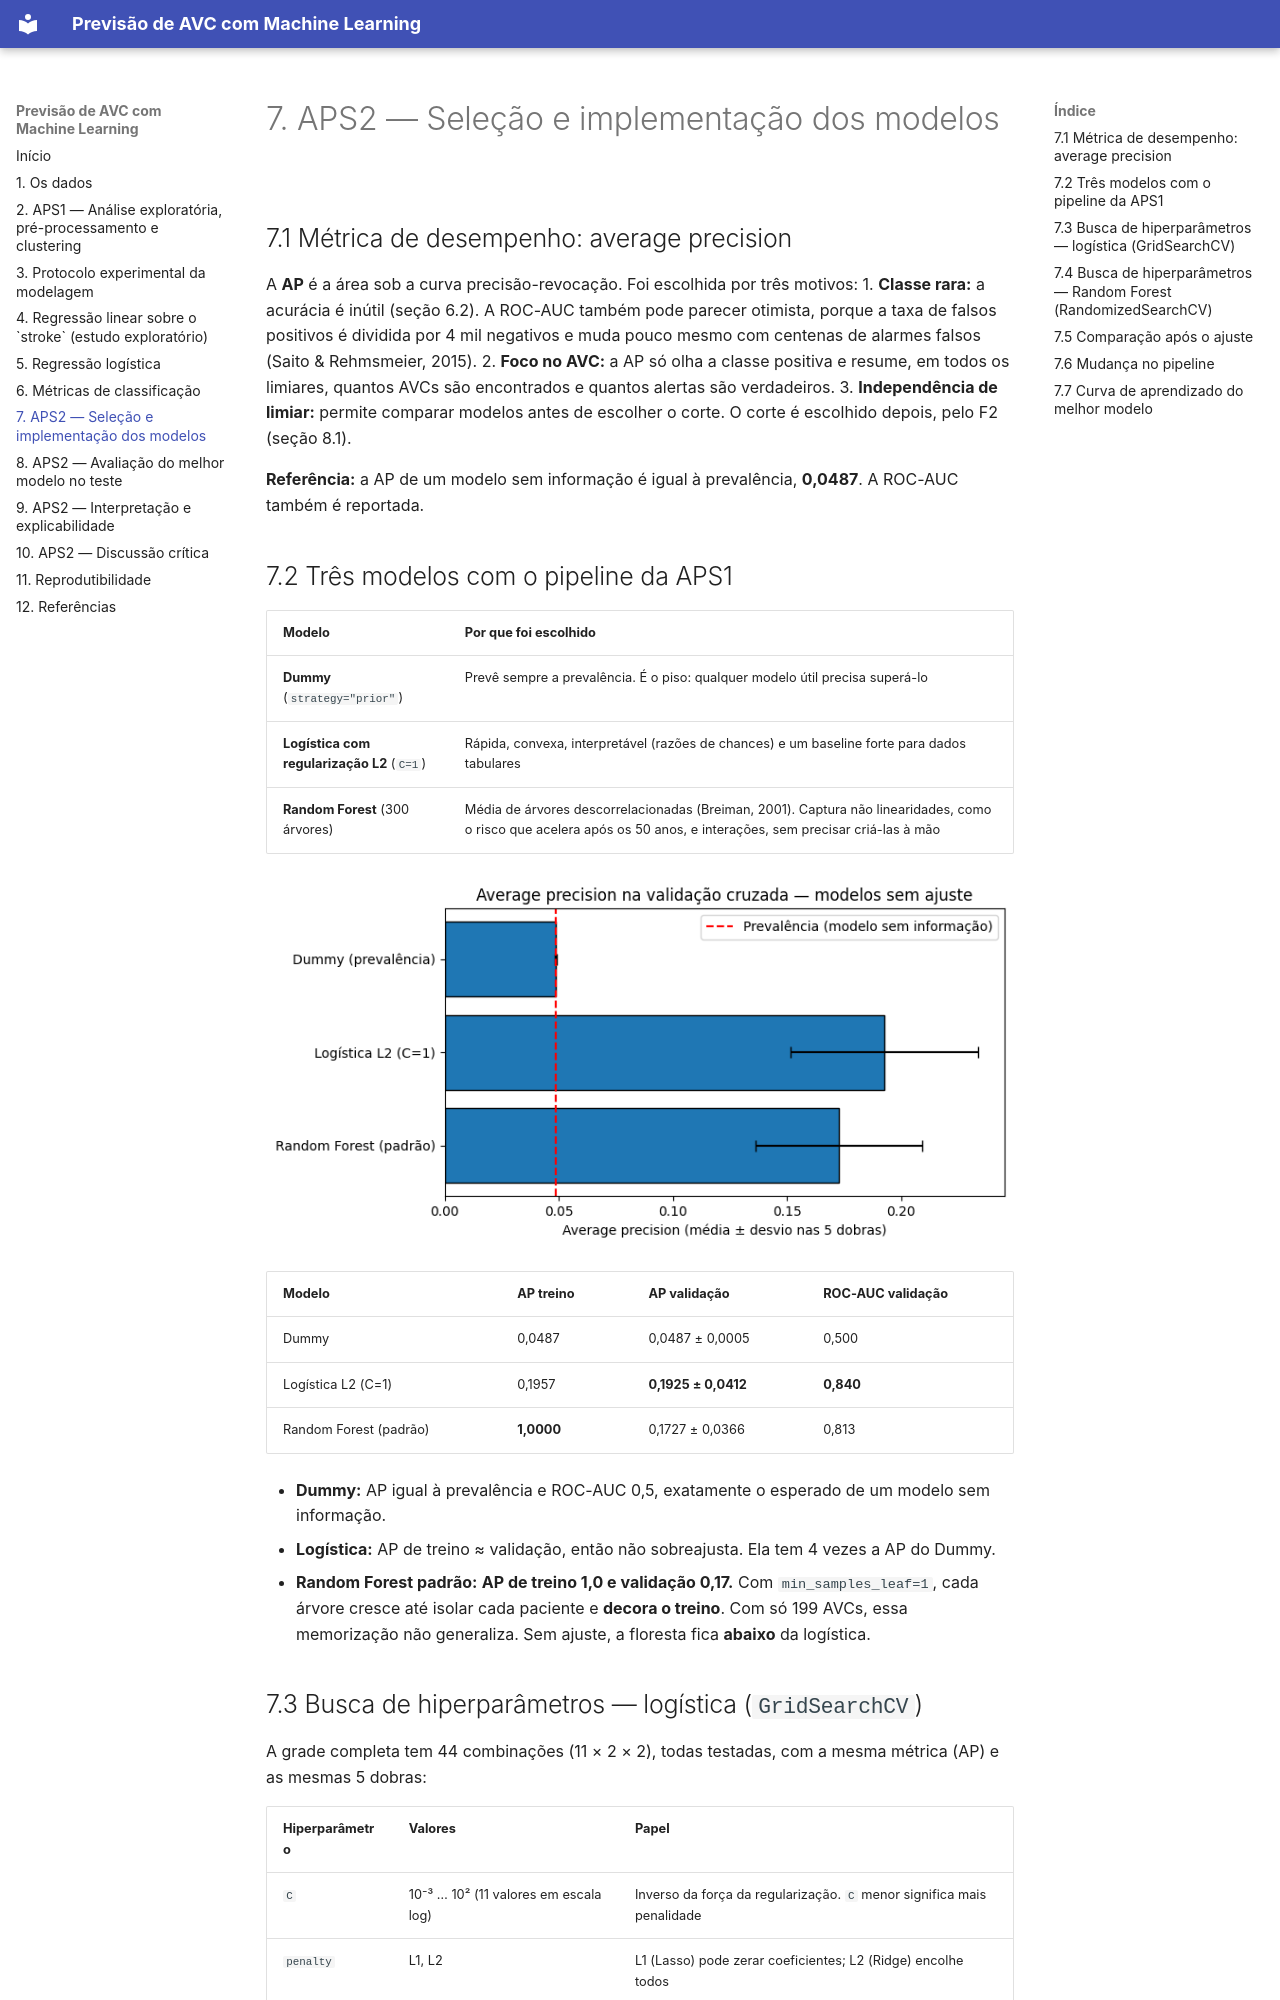

repository: Adrielle720/projeto-ML- · page: selecao-modelos/index.html · generator: mkdocs

# 7. APS2 — Seleção e implementação dos modelos

## 7.1 Métrica de desempenho: average precision

A **AP** é a área sob a curva precisão-revocação. Foi escolhida por três motivos:
1. **Classe rara:** a acurácia é inútil (seção 6.2). A ROC-AUC também pode parecer otimista, porque a taxa de falsos positivos é dividida por 4 mil negativos e muda pouco mesmo com centenas de alarmes falsos (Saito & Rehmsmeier, 2015).
2. **Foco no AVC:** a AP só olha a classe positiva e resume, em todos os limiares, quantos AVCs são encontrados e quantos alertas são verdadeiros.
3. **Independência de limiar:** permite comparar modelos antes de escolher o corte. O corte é escolhido depois, pelo F2 (seção 8.1).

**Referência:** a AP de um modelo sem informação é igual à prevalência, **0,0487**. A ROC-AUC também é reportada.

## 7.2 Três modelos com o pipeline da APS1

| Modelo | Por que foi escolhido |
|---|---|
| **Dummy** (`strategy="prior"`) | Prevê sempre a prevalência. É o piso: qualquer modelo útil precisa superá-lo |
| **Logística com regularização L2** (`C=1`) | Rápida, convexa, interpretável (razões de chances) e um baseline forte para dados tabulares |
| **Random Forest** (300 árvores) | Média de árvores descorrelacionadas (Breiman, 2001). Captura não linearidades, como o risco que acelera após os 50 anos, e interações, sem precisar criá-las à mão |

![Modelos sem ajuste](relatorio_figuras/fig_137_1.png)

| Modelo | AP treino | AP validação | ROC-AUC validação |
|---|---|---|---|
| Dummy | 0,0487 | 0,0487 ± 0,0005 | 0,500 |
| Logística L2 (C=1) | 0,1957 | **0,1925 ± 0,0412** | **0,840** |
| Random Forest (padrão) | **1,0000** | 0,1727 ± 0,0366 | 0,813 |

- **Dummy:** AP igual à prevalência e ROC-AUC 0,5, exatamente o esperado de um modelo sem informação.
- **Logística:** AP de treino ≈ validação, então não sobreajusta. Ela tem 4 vezes a AP do Dummy.
- **Random Forest padrão:** **AP de treino 1,0 e validação 0,17.** Com `min_samples_leaf=1`, cada árvore cresce até isolar cada paciente e **decora o treino**. Com só 199 AVCs, essa memorização não generaliza. Sem ajuste, a floresta fica **abaixo** da logística.
